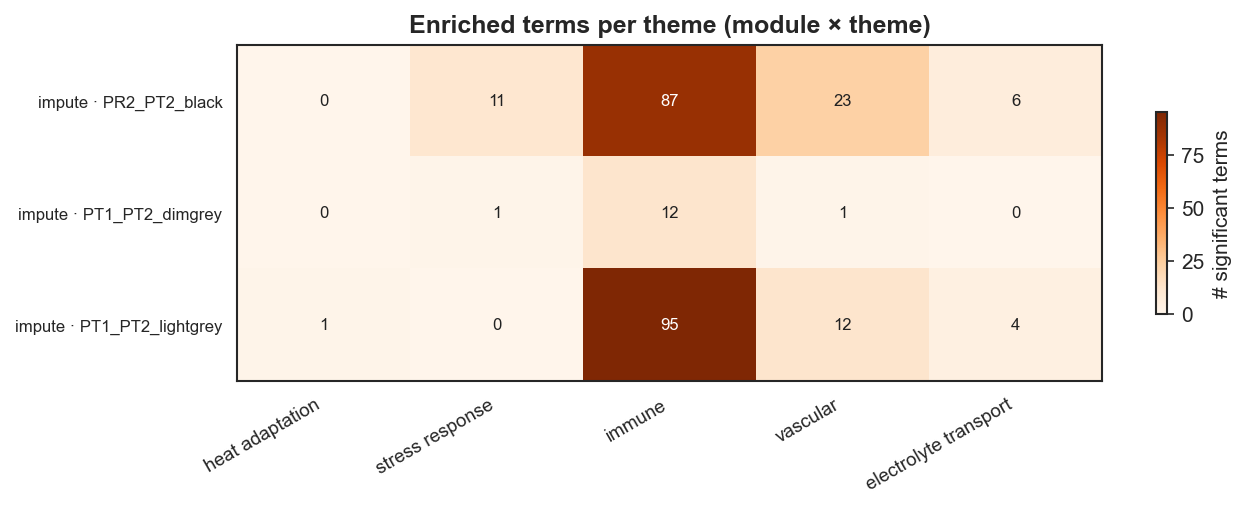

The table this chart was drawn from, first rows:
case, module, passes_mmgs, n_terms, heat adaptation, stress response, immune, vascular, electrolyte transport
impute, PR2_PT2_black, True, 534, 0, 11, 87, 23, 6
impute, PT1_PT2_dimgrey, True, 77, 0, 1, 12, 1, 0
impute, PT1_PT2_lightgrey, True, 383, 1, 0, 95, 12, 4
